Run: headless pygame with SDL's dummy video driver; simulated clock (each Clock.tick advances the game by its frame time, no real sleeping); random seed 0; keys injected as events and as key.get_pressed() state; mouse plan: one left click at the window centre at the start of phase 2, then a move to the lower-right quarter at the start of phase 3.
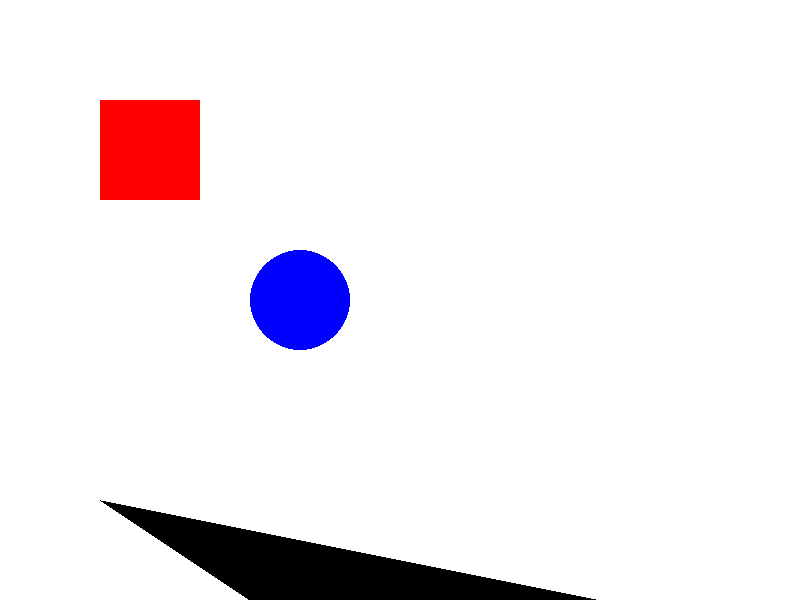
Frame 1 of 4 · flips 1–60 · no input
Frame 2 of 4 · flips 61–180 · clicked the window centre · tapped SPACE, RETURN · held RIGHT (→), D · screen unchanged from frame 1, image omitted
Frame 3 of 4 · flips 181–300 · moved the mouse to the lower-right quarter · held DOWN (↓), S · screen unchanged from frame 2, image omitted
Frame 4 of 4 · flips 301–420 · held LEFT (←), A, UP (↑), W · screen unchanged from frame 3, image omitted

The pygame program that drew these frames:

import pygame
import math

# Initialisation de pygame
pygame.init()

# Constantes de la fenêtre
WIDTH, HEIGHT = 800, 600
screen = pygame.display.set_mode((WIDTH, HEIGHT))
pygame.display.set_caption("Déplacement de formes")
O = [WIDTH // 2, HEIGHT // 2]

# Définition des couleurs
WHITE = (255, 255, 255)
RED = (255, 0, 0)
BLUE = (0, 0, 255)
GREEN = (0, 255, 0)

# Création des formes
class Triangle :
    def __init__(self,sommet1,sommet2,sommet3,color):
        self.sommet1 = sommet1
        self.sommet2 = sommet2
        self.sommet3 = sommet3
        self.color = color

    def draw_triangle(self):
        pygame.draw.polygon(screen,self.color,[self.sommet1,self.sommet2,self.sommet3])

triangle1 = Triangle(pygame.math.Vector2(HEIGHT),pygame.math.Vector2(100,500),pygame.math.Vector2(400,700),(0,0,0))
rect1 = pygame.Rect(100, 100, 100, 100)  # Rectangle
circle1_center = [300, 300]  # Centre du cercle
circle_radius = 50  # Rayon du cercle
selected_rect = None
dragging = False

done = False


def Axis(A, B):
    """ Retourne un vecteur normalisé perpendiculaire au segment AB """
    dx = B[0] - A[0]
    dy = B[1] - A[1]
    n = [-dy, dx]  # Normal perpendiculaire
    v = math.sqrt(n[0] ** 2 + n[1] ** 2)
    return [n[0] / v, n[1] / v] if v != 0 else [0, 0]  # Évite la division par zéro


def projection(point, axis):
    """ Retourne la projection scalaire d'un point sur un axe donné """
    return point[0] * axis[0] + point[1] * axis[1]


def collision_check(vertices, circle_center, circle_radius): #Order of the vertices do not matter
    """ Vérifie la collision entre un polygone et un cercle via SAT """
    # Liste des axes normaux à tester (les arêtes du polygone)
    axes = []
    for i in range(len(vertices)):
        A = vertices[i]
        B = vertices[(i + 1) % len(vertices)]  # Boucle sur les sommets
        axes.append(Axis(A, B))

    # Tester chaque axe
    for axis in axes:
        # Projection du polygone
        min_poly = max_poly = projection(vertices[0], axis)
        for v in vertices:
            proj = projection(v, axis)
            min_poly = min(min_poly, proj)
            max_poly = max(max_poly, proj)

        # Projection du cercle
        circle_proj = projection(circle_center, axis)
        min_circle = circle_proj - circle_radius
        max_circle = circle_proj + circle_radius

        # Vérifier s'il y a un espace entre les intervalles projetés
        if max_poly < min_circle or max_circle < min_poly:
            return False  # Pas de collision

    return True  # Si aucune séparation n'est trouvée, il y a collision


while not done:
    screen.fill(WHITE)
    triangle1.draw_triangle()
    for event in pygame.event.get():
        if event.type == pygame.QUIT:
            done = True
        elif event.type == pygame.MOUSEBUTTONDOWN:
            if rect1.collidepoint(event.pos):
                selected_rect = rect1
                dragging = True
            distance = math.hypot(event.pos[0] - circle1_center[0], event.pos[1] - circle1_center[1])
            if distance <= circle_radius:
                selected_rect = "circle"
                dragging = True
        elif event.type == pygame.MOUSEBUTTONUP:
            dragging = False
            selected_rect = None
        elif event.type == pygame.MOUSEMOTION and dragging:
            if selected_rect == rect1:
                rect1.x = event.pos[0] - rect1.width // 2
                rect1.y = event.pos[1] - rect1.height // 2
            elif selected_rect == "circle":
                circle1_center = (event.pos[0], event.pos[1])

    if collision_check([[rect1.x + rect1.width, rect1.y + rect1.height], [rect1.x + rect1.width, rect1.y],
                        [rect1.x, rect1.y], [rect1.x, rect1.y + rect1.height]],
                       circle1_center, circle_radius) or collision_check([[triangle1.sommet1[0],triangle1.sommet1[1]],[triangle1.sommet2[0],triangle1.sommet2[1]],
                                                                         [triangle1.sommet3[0],triangle1.sommet3[1]]],circle1_center,circle_radius):
        pygame.draw.circle(screen, GREEN, circle1_center, circle_radius)
    else:
        pygame.draw.circle(screen, BLUE, circle1_center, circle_radius)

    pygame.draw.rect(screen, RED, rect1)
    pygame.display.flip()

pygame.quit()
